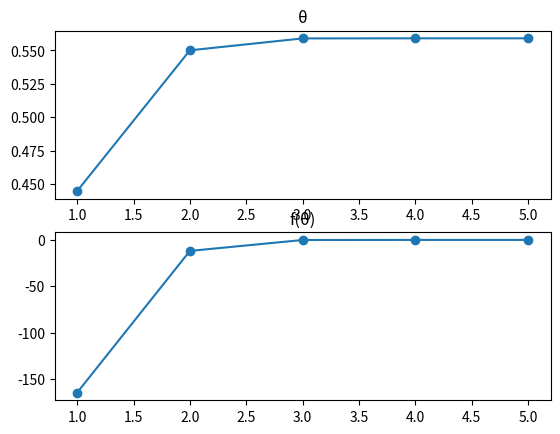

This chart was generated by the following Python code:
from math import sin, pi, cos
from matplotlib import pyplot as plt
def f(x):
    return 100**2/9.8*(sin(x) + 0.5*sin(2*x)) - 1000

def c(x):
    return -1/(100**2/9.8*(cos(x) + cos(2*x)))

def g(x):
    return x + c(x)*f(x)

def newton(x0, e, n):
    k = 0
    array = []
    while True:
        k += 1
        if k > n:
            print(f"Não foi possível encontrar raíz dentro de {k}  iterações")
            return
        
        x1 = g(x0)
        array.append((x1, f(x1)))

        if abs(x1 - x0) <= e:
            return array
        x0 = x1

x0 = 0.8
e = 10**-5
n = 100

array = newton(x0, e, n)

print(f"O chute inicial {x0} convergiu em {len(array)} iterações para o valor {array[-1][0]}")

fig, ax = plt.subplots(2, 1)

ax[0].plot([i+1 for i in range(len(array))], [tupla[0] for tupla in array], marker = 'o') # 0 para x e 1 para fx
ax[0].set_title("θ")

ax[1].plot([i+1 for i in range(len(array))], [tupla[1] for tupla in array], marker = 'o') # 0 para x e 1 para fx
ax[1].set_title("f(θ)")
plt.show()
